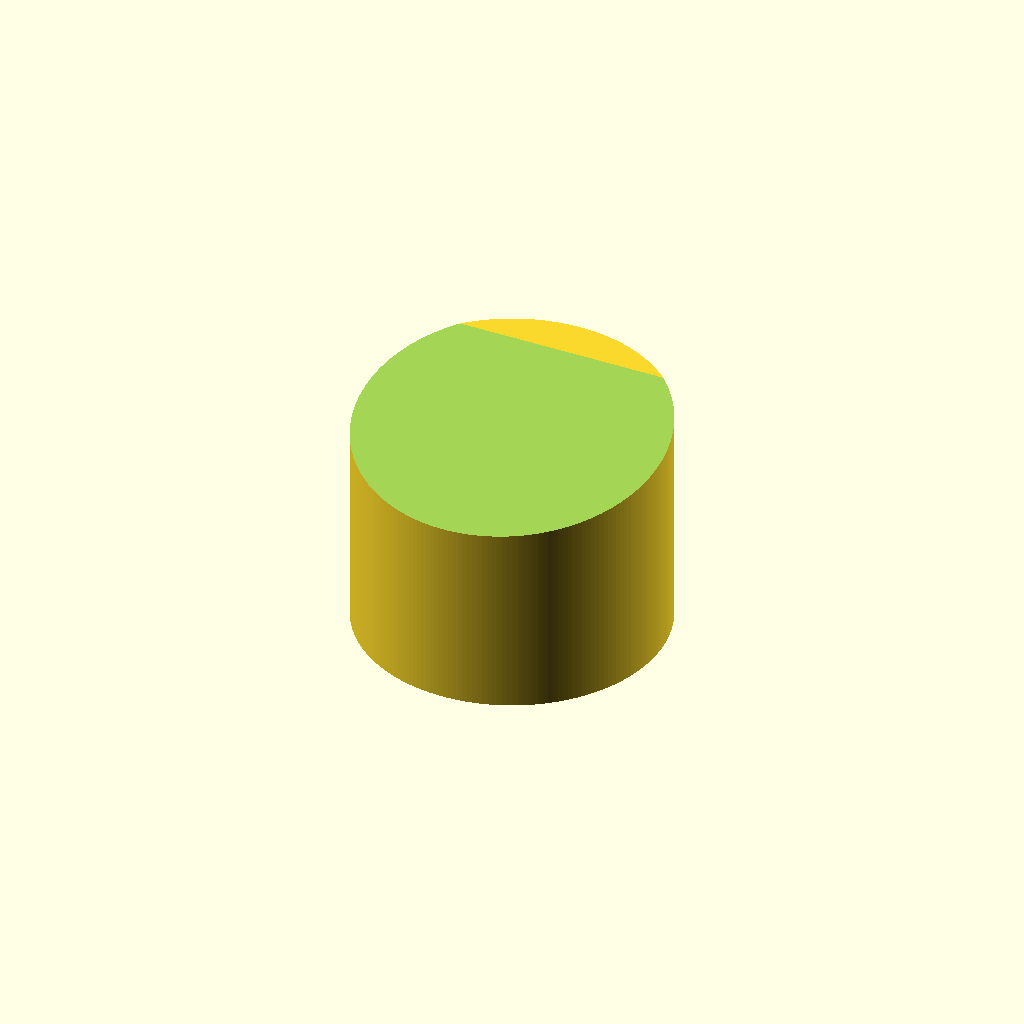
Cell 1 — every parameter at its default value.
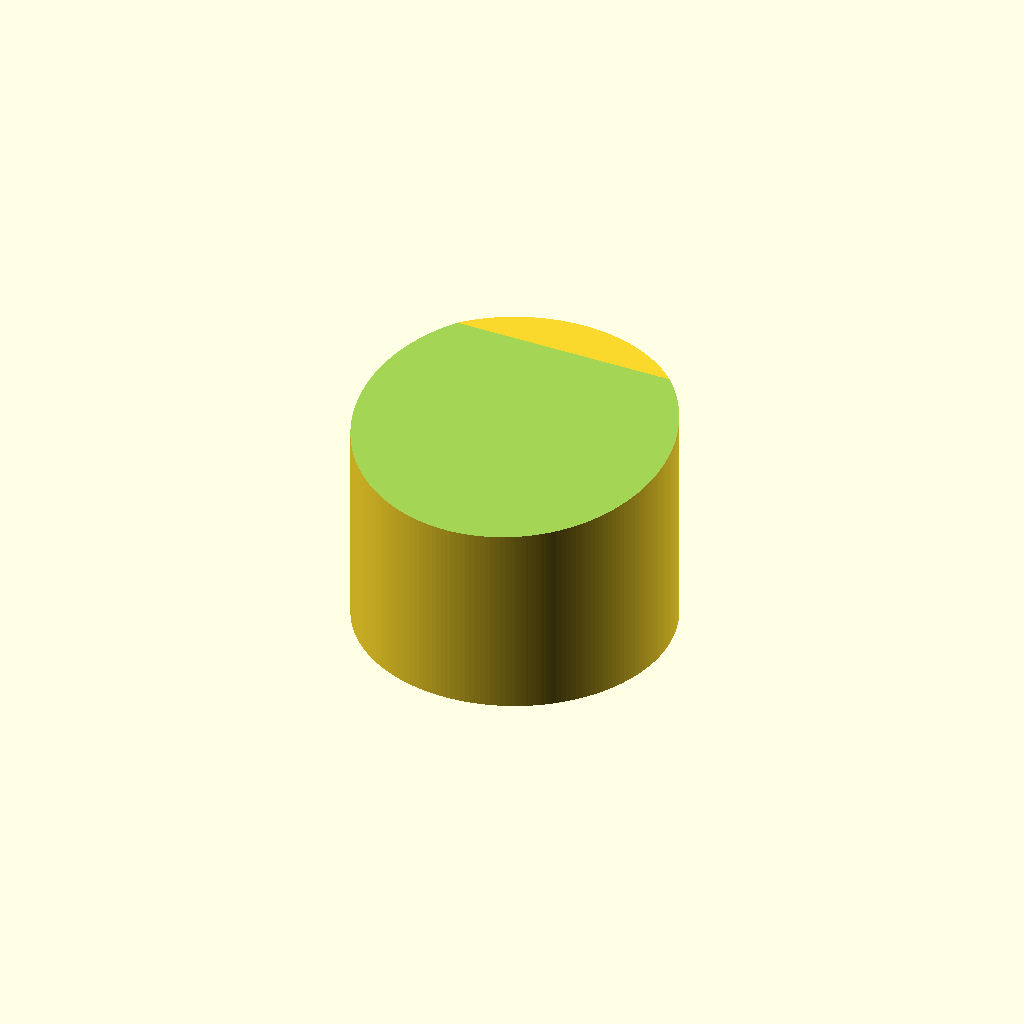
Cell 2: the same model with shrinkageFactor = 0.54.
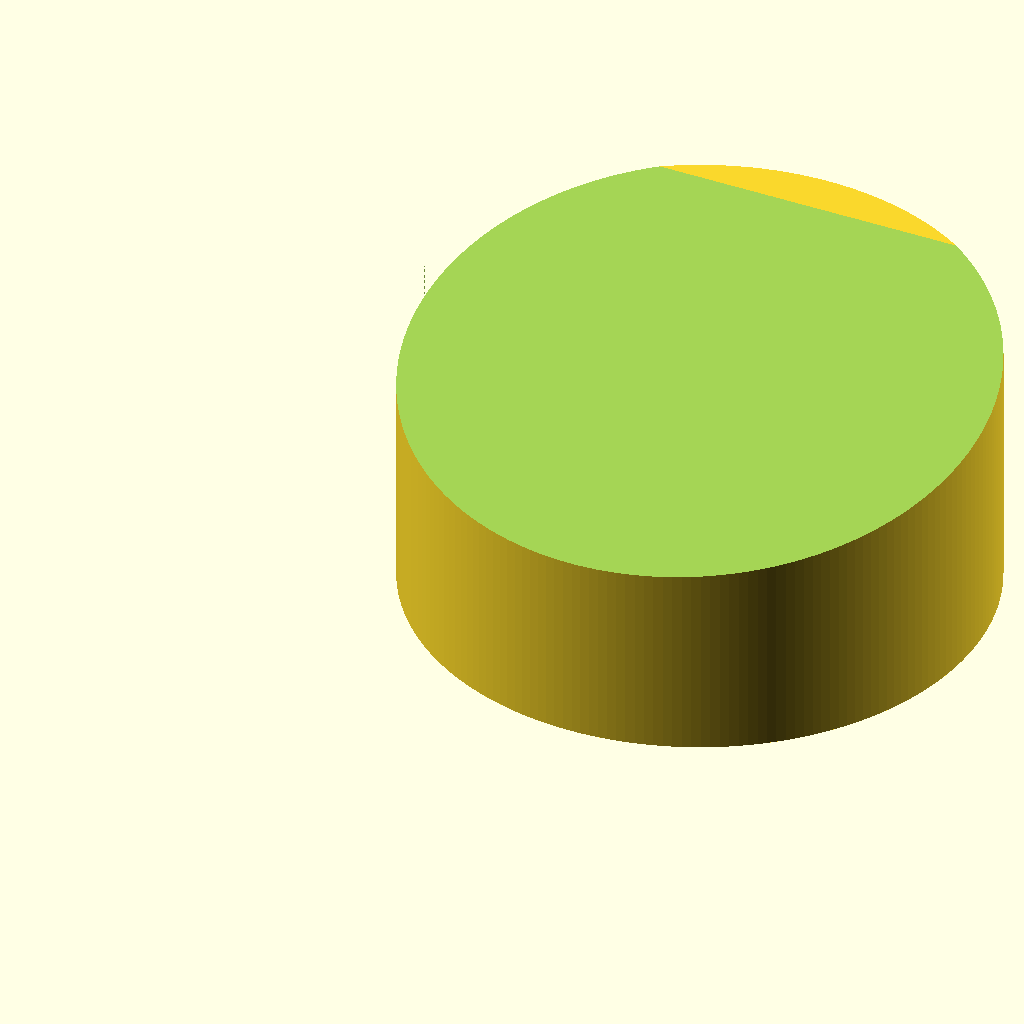
Cell 3 — legOuterDiameter set to 36, the other parameters unchanged.
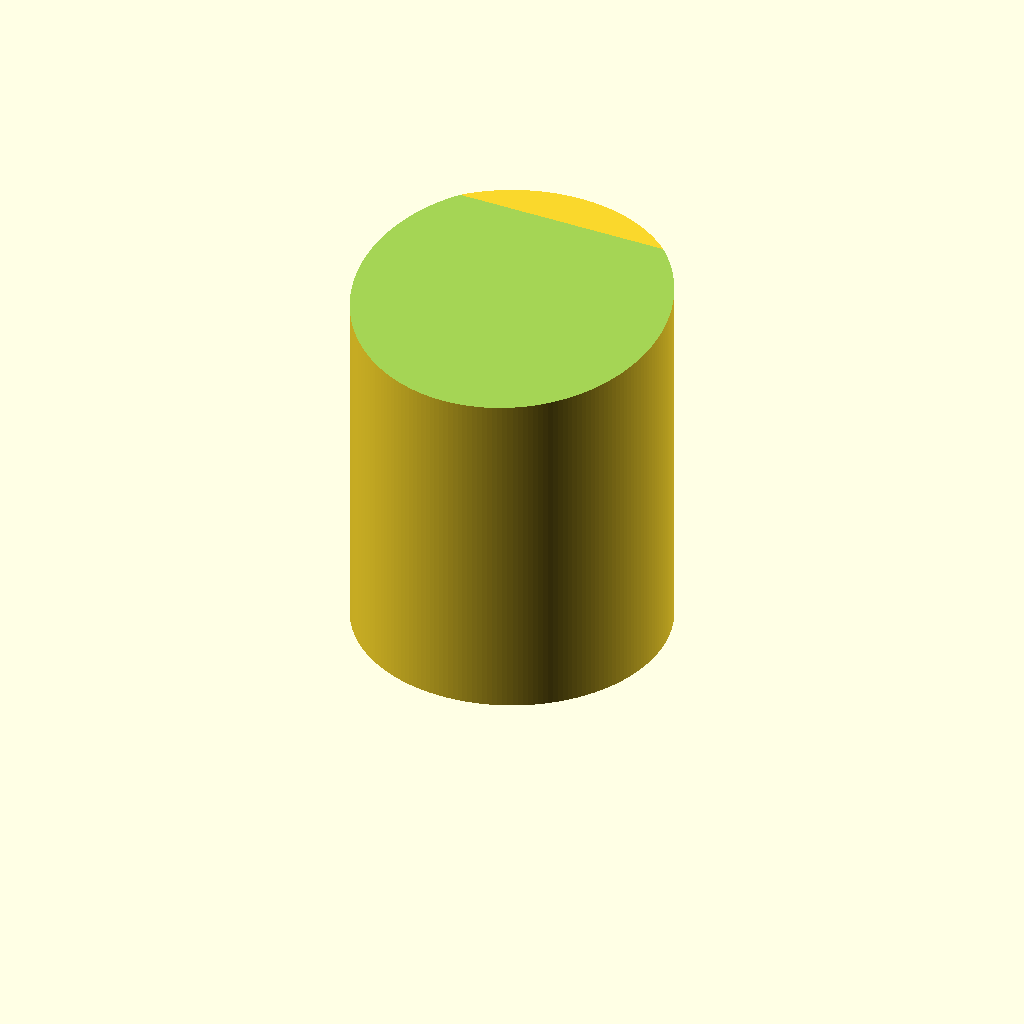
Cell 4: the same model with sheathHeight = 20.
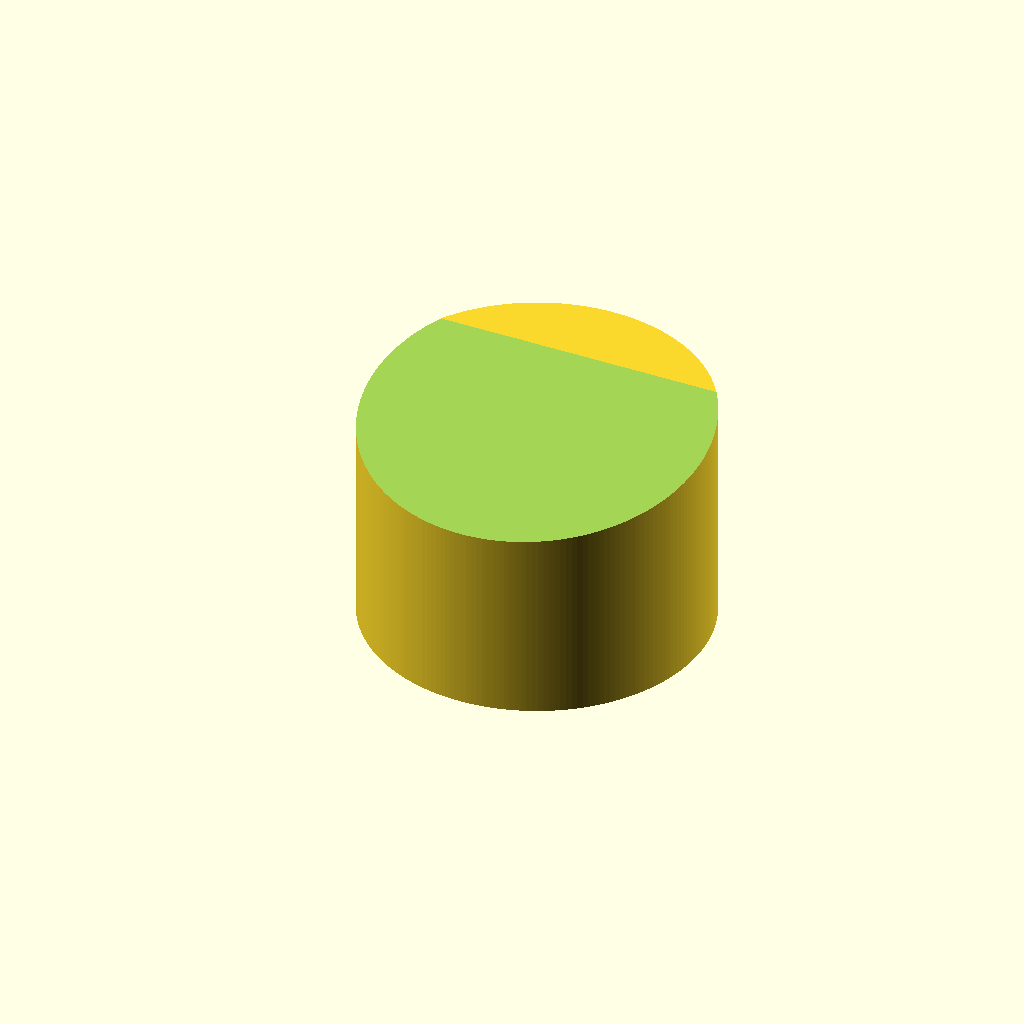
Cell 5: the same model with sheathThickness = 2.4.
One fixed orthographic camera (rotation 55°, 0°, 25°; colour scheme Cornfield) for every cell.
The OpenSCAD source (inputs/thingiverse/files/thing-856982/StoolGlide.scad):
// Stool Glide
// author: fiveangle@gmail.com
// date: 2015may29
// ver: 1.0
// notes: default parameters create glide for stool made with 1/2 EMT pipe
// fixes/improvements:
//     -none
// adjust to increase/decrease polygon count at expense of processing time
$fn = 200; //

shrinkageFactor = 0.27;

legInnerDiameter = 15.7;

legOuterDiameter = 18;

sheathHeight = 10;

sheathThickness = 1.2;

padHeight = 3;

padAngle = 8.3;

innerTaper = 1;

difference() {

    translate([((legOuterDiameter + 2 * sheathThickness) + shrinkageFactor) / 2, ((legOuterDiameter + 2 * sheathThickness) + shrinkageFactor) / 2, 0]) {
        difference() {
            cylinder(d = legOuterDiameter + 2 * sheathThickness + shrinkageFactor, h = sheathHeight + padHeight + (sin(padAngle) * legOuterDiameter));
            difference() {
                cylinder(d1 = legOuterDiameter + shrinkageFactor, d2 = legOuterDiameter + shrinkageFactor, h = sheathHeight);
                cylinder(d1 = legInnerDiameter + shrinkageFactor - innerTaper, d2 = legInnerDiameter + shrinkageFactor, h = sheathHeight + padHeight);
            }
        }

    }
    translate([0, 0, sheathHeight + padHeight]) {
        rotate([padAngle, 0, 0]) {
            cube([2 * legOuterDiameter, 2 * legOuterDiameter, legOuterDiameter]);
        }
    }
}
Customizer parameters (derived from the source; name, type, default, range or options):
shrinkageFactor: number, default 0.27
legInnerDiameter: number, default 15.7
legOuterDiameter: number, default 18
sheathHeight: number, default 10
sheathThickness: number, default 1.2
padHeight: number, default 3
padAngle: number, default 8.3
innerTaper: number, default 1
